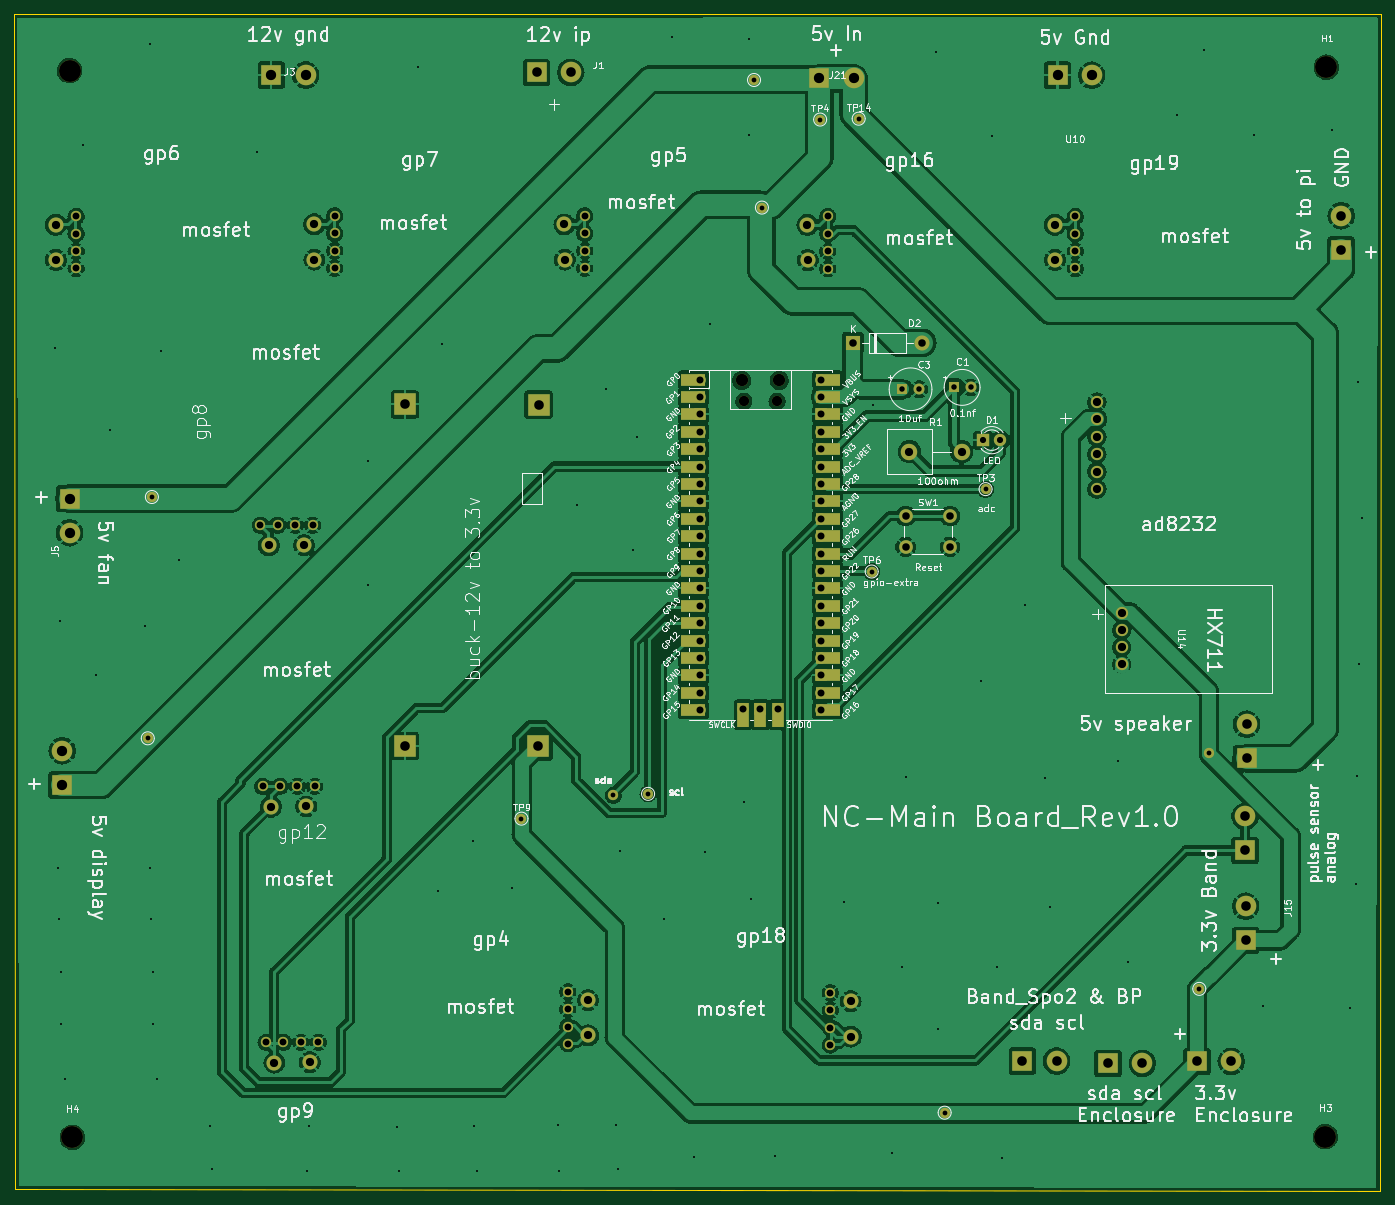
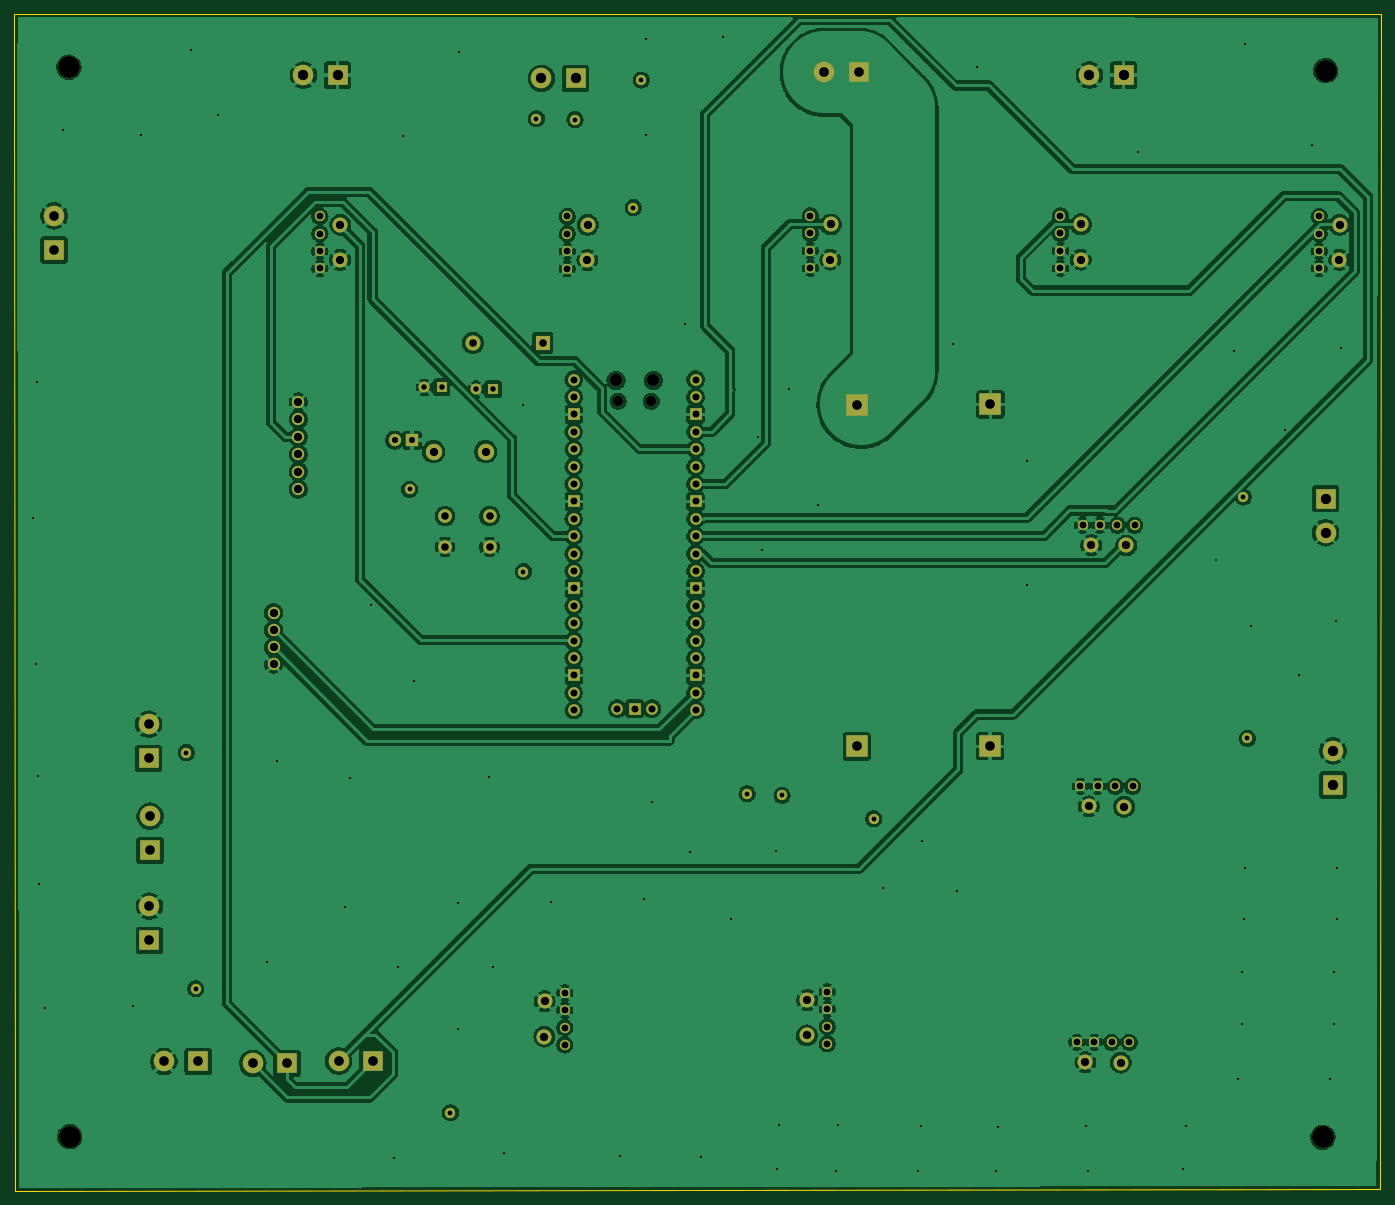
Circuit board: 11 layer files. Board 199.7 x 171.9 mm.
- bottom_copper: incubator-B_Cu.gbr (380593 bytes)
- bottom_mask: incubator-B_Mask.gbr (6954 bytes)
- paste: incubator-B_Paste.gbr (480 bytes)
- bottom_silk: incubator-B_Silkscreen.gbr (481 bytes)
- outline: incubator-Edge_Cuts.gbr (760 bytes)
- top_copper: incubator-F_Cu.gbr (370906 bytes)
- top_mask: incubator-F_Mask.gbr (8435 bytes)
- paste: incubator-F_Paste.gbr (480 bytes)
- top_silk: incubator-F_Silkscreen.gbr (279853 bytes)
- drill: incubator-NPTH-drl.gbr (942 bytes)
- drill: incubator-PTH-drl.gbr (8336 bytes)

=== bottom_copper: incubator-B_Cu.gbr (380593 bytes, source omitted) ===
=== bottom_mask: incubator-B_Mask.gbr (6954 bytes, source omitted) ===
=== paste: incubator-B_Paste.gbr ===
%TF.GenerationSoftware,KiCad,Pcbnew,7.0.11+dfsg-1build4*%
%TF.CreationDate,2025-03-10T12:51:52+05:30*%
%TF.ProjectId,incubator,696e6375-6261-4746-9f72-2e6b69636164,rev?*%
%TF.SameCoordinates,Original*%
%TF.FileFunction,Paste,Bot*%
%TF.FilePolarity,Positive*%
%FSLAX46Y46*%
G04 Gerber Fmt 4.6, Leading zero omitted, Abs format (unit mm)*
G04 Created by KiCad (PCBNEW 7.0.11+dfsg-1build4) date 2025-03-10 12:51:52*
%MOMM*%
%LPD*%
G01*
G04 APERTURE LIST*
G04 APERTURE END LIST*
M02*

=== bottom_silk: incubator-B_Silkscreen.gbr ===
%TF.GenerationSoftware,KiCad,Pcbnew,7.0.11+dfsg-1build4*%
%TF.CreationDate,2025-03-10T12:51:52+05:30*%
%TF.ProjectId,incubator,696e6375-6261-4746-9f72-2e6b69636164,rev?*%
%TF.SameCoordinates,Original*%
%TF.FileFunction,Legend,Bot*%
%TF.FilePolarity,Positive*%
%FSLAX46Y46*%
G04 Gerber Fmt 4.6, Leading zero omitted, Abs format (unit mm)*
G04 Created by KiCad (PCBNEW 7.0.11+dfsg-1build4) date 2025-03-10 12:51:52*
%MOMM*%
%LPD*%
G01*
G04 APERTURE LIST*
G04 APERTURE END LIST*
M02*

=== outline: incubator-Edge_Cuts.gbr ===
%TF.GenerationSoftware,KiCad,Pcbnew,7.0.11+dfsg-1build4*%
%TF.CreationDate,2025-03-10T12:51:52+05:30*%
%TF.ProjectId,incubator,696e6375-6261-4746-9f72-2e6b69636164,rev?*%
%TF.SameCoordinates,Original*%
%TF.FileFunction,Profile,NP*%
%FSLAX46Y46*%
G04 Gerber Fmt 4.6, Leading zero omitted, Abs format (unit mm)*
G04 Created by KiCad (PCBNEW 7.0.11+dfsg-1build4) date 2025-03-10 12:51:52*
%MOMM*%
%LPD*%
G01*
G04 APERTURE LIST*
%TA.AperFunction,Profile*%
%ADD10C,0.050000*%
%TD*%
G04 APERTURE END LIST*
D10*
X27620000Y-13560000D02*
X27857500Y-185082500D01*
X27857500Y-185082500D02*
X227060000Y-185370000D01*
X227280064Y-21567236D02*
X227210000Y-13450000D01*
X227060000Y-185370000D02*
X227280064Y-21567236D01*
X227210000Y-13450000D02*
X27620000Y-13560000D01*
M02*

=== top_copper: incubator-F_Cu.gbr (370906 bytes, source omitted) ===
=== top_mask: incubator-F_Mask.gbr (8435 bytes, source omitted) ===
=== paste: incubator-F_Paste.gbr ===
%TF.GenerationSoftware,KiCad,Pcbnew,7.0.11+dfsg-1build4*%
%TF.CreationDate,2025-03-10T12:51:52+05:30*%
%TF.ProjectId,incubator,696e6375-6261-4746-9f72-2e6b69636164,rev?*%
%TF.SameCoordinates,Original*%
%TF.FileFunction,Paste,Top*%
%TF.FilePolarity,Positive*%
%FSLAX46Y46*%
G04 Gerber Fmt 4.6, Leading zero omitted, Abs format (unit mm)*
G04 Created by KiCad (PCBNEW 7.0.11+dfsg-1build4) date 2025-03-10 12:51:52*
%MOMM*%
%LPD*%
G01*
G04 APERTURE LIST*
G04 APERTURE END LIST*
M02*

=== top_silk: incubator-F_Silkscreen.gbr (279853 bytes, source omitted) ===
=== drill: incubator-NPTH-drl.gbr ===
%TF.GenerationSoftware,KiCad,Pcbnew,7.0.11+dfsg-1build4*%
%TF.CreationDate,2025-03-10T12:53:19+05:30*%
%TF.ProjectId,incubator,696e6375-6261-4746-9f72-2e6b69636164,rev?*%
%TF.SameCoordinates,Original*%
%TF.FileFunction,NonPlated,1,2,NPTH,Drill*%
%TF.FilePolarity,Positive*%
%FSLAX46Y46*%
G04 Gerber Fmt 4.6, Leading zero omitted, Abs format (unit mm)*
G04 Created by KiCad (PCBNEW 7.0.11+dfsg-1build4) date 2025-03-10 12:53:19*
%MOMM*%
%LPD*%
G01*
G04 APERTURE LIST*
%TA.AperFunction,ComponentDrill*%
%ADD10C,1.500000*%
%TD*%
%TA.AperFunction,ComponentDrill*%
%ADD11C,1.800000*%
%TD*%
%TA.AperFunction,ComponentDrill*%
%ADD12C,3.200000*%
%TD*%
G04 APERTURE END LIST*
D10*
%TO.C,U3*%
X134215000Y-70040000D03*
X139065000Y-70040000D03*
D11*
X133915000Y-67010000D03*
X139365000Y-67010000D03*
D12*
%TO.C,H2*%
X35775000Y-21775000D03*
%TO.C,H4*%
X36175000Y-177500000D03*
%TO.C,H3*%
X219100000Y-177400000D03*
%TO.C,H1*%
X219225000Y-21275000D03*
M02*

=== drill: incubator-PTH-drl.gbr (8336 bytes, source omitted) ===
